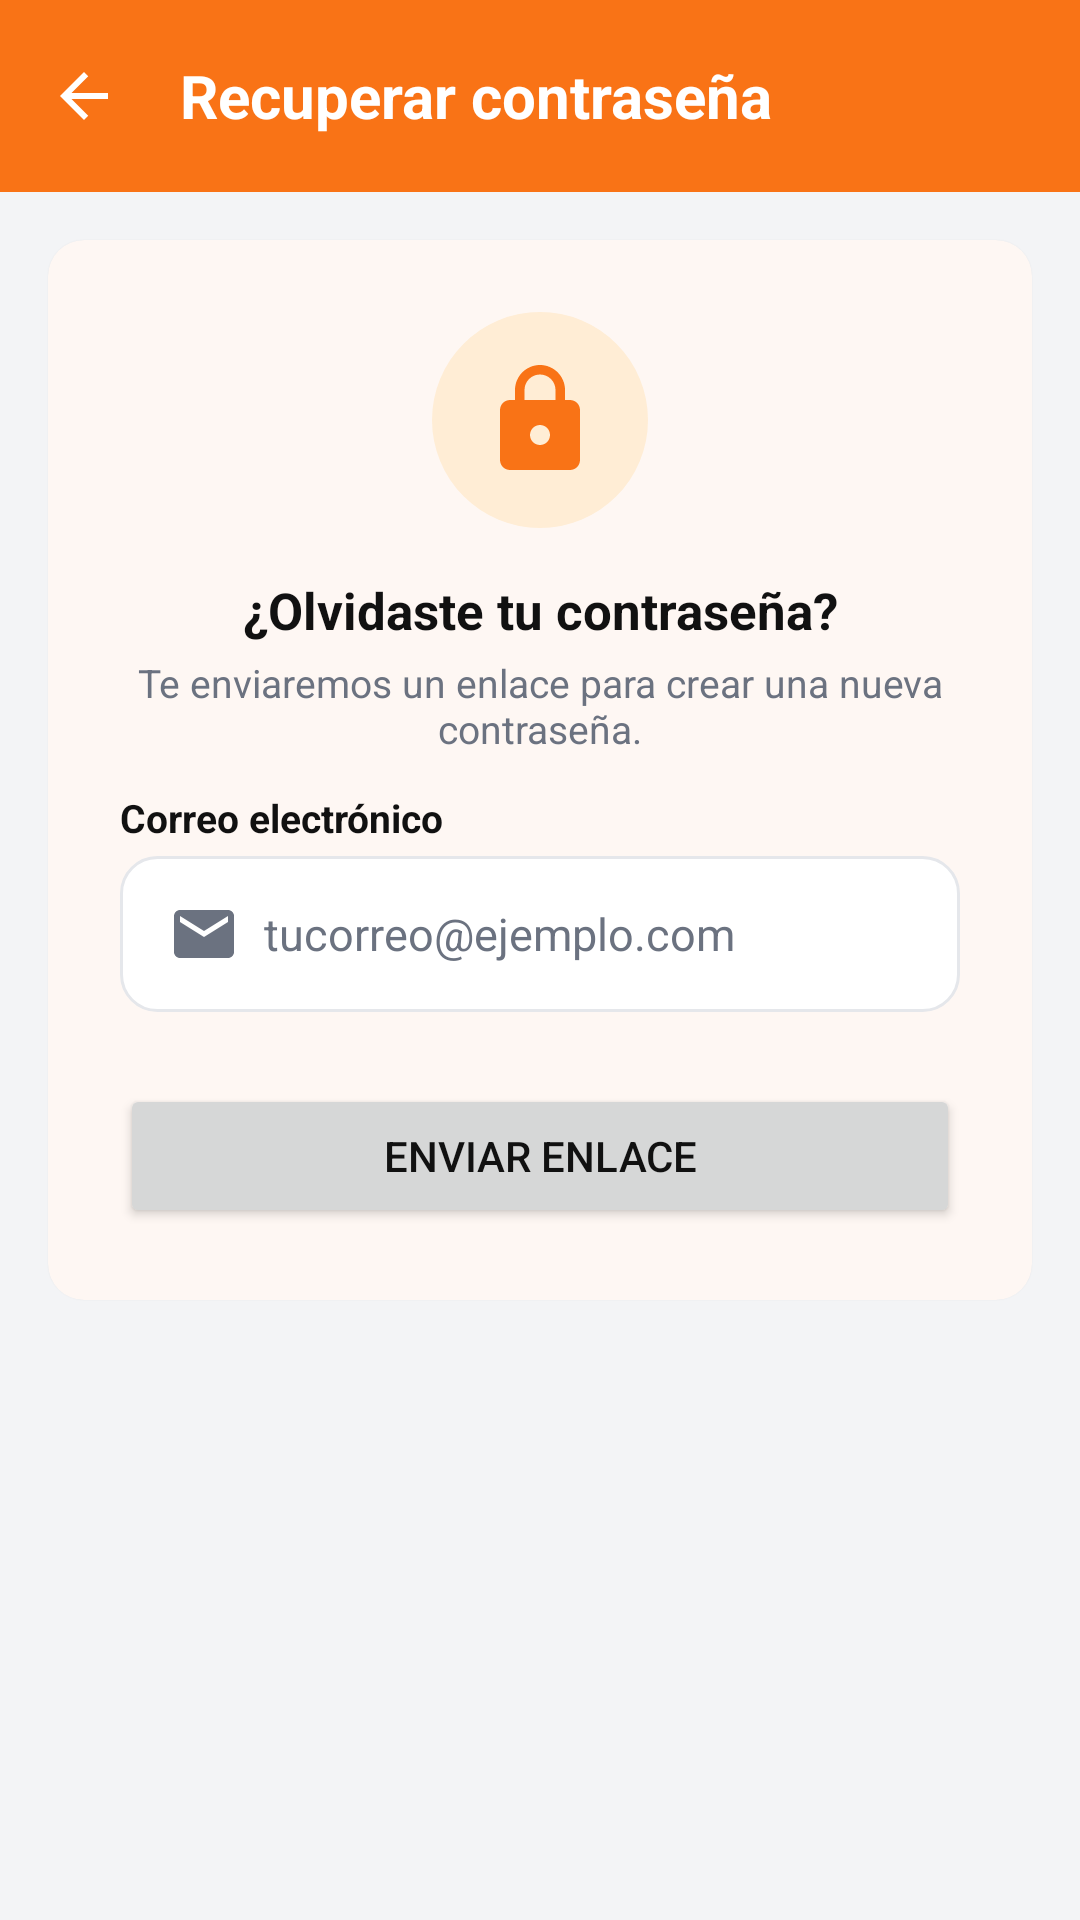

Write the Android layout XML for this screen, with the resource values it uses.
<!-- AndroidManifest.xml: application theme Theme.MotoMarket -->
<!-- res/layout/activity_recuperar_password.xml -->
<?xml version="1.0" encoding="utf-8"?>
<LinearLayout xmlns:android="http://schemas.android.com/apk/res/android"
    xmlns:app="http://schemas.android.com/apk/res-auto"
    android:layout_width="match_parent"
    android:layout_height="match_parent"
    android:background="@color/fondo"
    android:orientation="vertical">

    <com.google.android.material.appbar.MaterialToolbar
        android:id="@+id/toolbar"
        android:layout_width="match_parent"
        android:layout_height="?attr/actionBarSize"
        app:navigationContentDescription="@string/cd_volver"
        app:navigationIcon="@drawable/ic_arrow_back"
        app:title="@string/titulo_recuperar_password" />

    <com.google.android.material.card.MaterialCardView
        android:layout_width="match_parent"
        android:layout_height="wrap_content"
        android:layout_margin="@dimen/espacio_l">

        <LinearLayout
            android:layout_width="match_parent"
            android:layout_height="wrap_content"
            android:orientation="vertical"
            android:padding="@dimen/espacio_xl">

            <ImageView
                android:layout_width="@dimen/circulo_huella"
                android:layout_height="@dimen/circulo_huella"
                android:layout_gravity="center_horizontal"
                android:background="@drawable/bg_circulo_suave"
                android:contentDescription="@null"
                android:padding="@dimen/espacio_l"
                android:src="@drawable/ic_lock"
                app:tint="@color/naranja_primario" />

            <TextView
                style="@style/MotoMarket.Text.Subtitulo"
                android:layout_width="match_parent"
                android:layout_height="wrap_content"
                android:layout_marginTop="@dimen/espacio_l"
                android:gravity="center"
                android:text="@string/recuperar_titulo" />

            <TextView
                style="@style/MotoMarket.Text.Secundario"
                android:layout_width="match_parent"
                android:layout_height="wrap_content"
                android:layout_marginTop="@dimen/espacio_xs"
                android:gravity="center"
                android:text="@string/recuperar_descripcion" />

            <TextView
                style="@style/MotoMarket.Label"
                android:text="@string/campo_correo" />

            <EditText
                android:id="@+id/etCorreo"
                style="@style/MotoMarket.Campo"
                android:autofillHints="emailAddress"
                android:drawableStart="@drawable/ic_email"
                android:hint="@string/hint_correo"
                android:inputType="textEmailAddress" />

            <ProgressBar
                android:id="@+id/progreso"
                android:layout_width="wrap_content"
                android:layout_height="wrap_content"
                android:layout_gravity="center_horizontal"
                android:layout_marginTop="@dimen/espacio_m"
                android:indeterminateTint="@color/naranja_primario"
                android:visibility="gone" />

            <Button
                android:id="@+id/btnEnviar"
                android:layout_width="match_parent"
                android:layout_height="wrap_content"
                android:layout_marginTop="@dimen/espacio_xl"
                android:text="@string/recuperar_enviar" />
        </LinearLayout>
    </com.google.android.material.card.MaterialCardView>

</LinearLayout>
<!-- resources referenced by this layout -->
<resources>
  <color name="fondo">#F3F4F6</color>
  <color name="naranja_primario">#F97316</color>
  <dimen name="circulo_huella">72dp</dimen>
  <dimen name="espacio_l">16dp</dimen>
  <dimen name="espacio_m">12dp</dimen>
  <dimen name="espacio_xl">24dp</dimen>
  <dimen name="espacio_xs">4dp</dimen>
  <!-- drawable bg_circulo_suave (drawable) -->
  <shape xmlns:android="http://schemas.android.com/apk/res/android"
      android:shape="oval">
      <solid android:color="@color/naranja_suave" />
  </shape>
  <string name="campo_correo">Correo electrónico</string>
  <string name="cd_volver">Volver</string>
  <string name="hint_correo">tucorreo@ejemplo.com</string>
  <string name="recuperar_descripcion">Te enviaremos un enlace para crear una nueva contraseña.</string>
  <string name="recuperar_enviar">Enviar enlace</string>
  <string name="recuperar_titulo">¿Olvidaste tu contraseña?</string>
  <string name="titulo_recuperar_password">Recuperar contraseña</string>
  <style name="MotoMarket.Text.Secundario">
          <item name="android:textColor">@color/texto_secundario</item>
          <item name="android:textSize">@dimen/texto_s</item>
      </style>
  <style name="MotoMarket.Text.Subtitulo">
          <item name="android:textSize">@dimen/texto_l</item>
          <item name="android:textStyle">bold</item>
      </style>
  <style name="Theme.MotoMarket" parent="Base.Theme.MotoMarket" />
  <color name="naranja_suave">#FFEDD5</color>
  <color name="texto_principal">#111111</color>
  <dimen name="alto_campo">52dp</dimen>
  <!-- drawable bg_campo (drawable) -->
  <shape xmlns:android="http://schemas.android.com/apk/res/android"
      android:shape="rectangle">
      <solid android:color="@color/blanco" />
      <corners android:radius="@dimen/radio_esquina" />
      <stroke
          android:width="@dimen/borde_fino"
          android:color="@color/borde" />
  </shape>
  <color name="texto_secundario">#6B7280</color>
  <dimen name="texto_m">15sp</dimen>
  <dimen name="espacio_s">8dp</dimen>
  <dimen name="texto_s">13sp</dimen>
  <dimen name="texto_l">17sp</dimen>
  <color name="blanco">#FFFFFF</color>
  <dimen name="radio_esquina">12dp</dimen>
  <dimen name="borde_fino">1dp</dimen>
  <color name="borde">#E5E7EB</color>
  <color name="naranja_oscuro">#EA580C</color>
  <color name="gris_oscuro">#1F2937</color>
  <style name="MotoMarket.BottomNav" parent="Widget.Material3.BottomNavigationView">
          <item name="backgroundTint">@color/blanco</item>
          <item name="itemIconTint">@color/selector_nav_item</item>
          <item name="itemTextColor">@color/selector_nav_item</item>
          <item name="android:elevation">@dimen/espacio_s</item>
      </style>
  <style name="MotoMarket.Card" parent="Widget.Material3.CardView.Elevated">
          <item name="cardBackgroundColor">@color/blanco</item>
          <item name="cardCornerRadius">@dimen/radio_esquina</item>
          <item name="cardElevation">@dimen/elevacion_tarjeta</item>
      </style>
  <style name="MotoMarket.Radio" parent="Widget.Material3.CompoundButton.RadioButton">
          <item name="android:textColor">@color/texto_principal</item>
          <item name="android:textSize">@dimen/texto_m</item>
      </style>
  <!-- drawable bg_boton_naranja (drawable) -->
  <ripple xmlns:android="http://schemas.android.com/apk/res/android"
      android:color="@color/naranja_oscuro">
      <item>
          <shape android:shape="rectangle">
              <solid android:color="@color/naranja_primario" />
              <corners android:radius="@dimen/radio_esquina" />
          </shape>
      </item>
  </ripple>
  <dimen name="alto_boton">52dp</dimen>
  <style name="MotoMarket.TextAppearance.ToolbarTitle" parent="TextAppearance.Material3.TitleLarge">
          <item name="android:textColor">@color/blanco</item>
          <item name="android:textStyle">bold</item>
          <item name="android:textSize">@dimen/texto_titulo</item>
      </style>
  <dimen name="elevacion_tarjeta">1dp</dimen>
  <dimen name="texto_titulo">20sp</dimen>
</resources>
